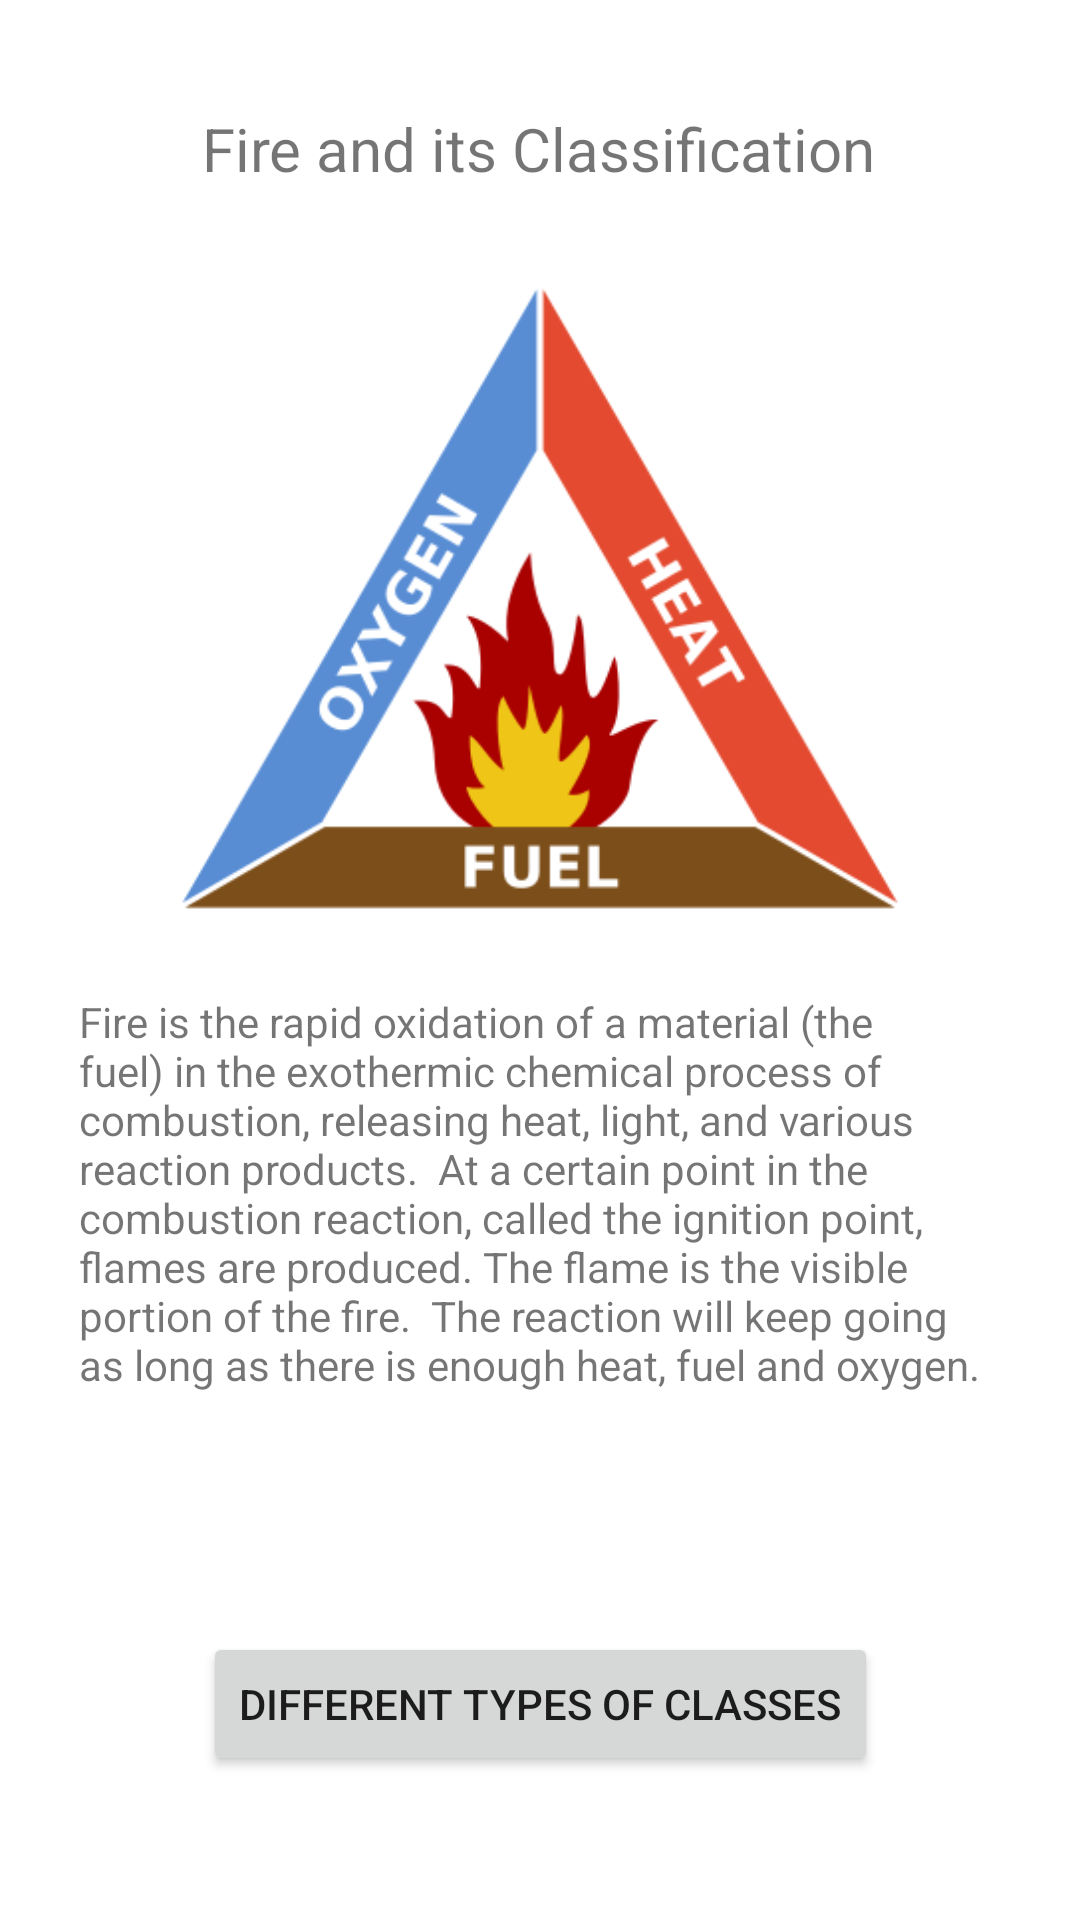

Write the Android layout XML for this screen, with the resource values it uses.
<!-- AndroidManifest.xml: application theme Theme.FireSafety -->
<!-- res/layout/activity_information.xml -->
<?xml version="1.0" encoding="utf-8"?>
<androidx.constraintlayout.widget.ConstraintLayout xmlns:android="http://schemas.android.com/apk/res/android"
    xmlns:app="http://schemas.android.com/apk/res-auto"
    xmlns:tools="http://schemas.android.com/tools"
    android:layout_width="match_parent"
    android:layout_height="match_parent"
    android:scrollbars = "vertical"
    tools:context=".information">


    <TextView
        android:id="@+id/textView"
        android:layout_width="wrap_content"
        android:layout_height="wrap_content"
        android:layout_marginTop="36dp"
        android:text="Fire and its Classification"
        android:textSize="20sp"
        app:layout_constraintEnd_toEndOf="parent"
        app:layout_constraintHorizontal_bias="0.497"
        app:layout_constraintStart_toStartOf="parent"
        app:layout_constraintTop_toTopOf="parent" />

    <TextView
        android:id="@+id/textView4"
        android:layout_width="307dp"
        android:layout_height="145dp"
        android:layout_marginTop="268dp"
        android:text="Fire is the rapid oxidation of a material (the fuel) in the exothermic chemical process of combustion, releasing heat, light, and various reaction products.  At a certain point in the combustion reaction, called the ignition point, flames are produced. The flame is the visible portion of the fire.  The reaction will keep going as long as there is enough heat, fuel and oxygen. "
        app:layout_constraintEnd_toEndOf="parent"
        app:layout_constraintHorizontal_bias="0.496"
        app:layout_constraintStart_toStartOf="parent"
        app:layout_constraintTop_toBottomOf="@+id/textView" />

    <Button
        android:id="@+id/tabbedActivity"
        android:layout_width="wrap_content"
        android:layout_height="wrap_content"
        android:layout_marginTop="68dp"
        android:onClick="OpenTabbed"
        android:text="Different types of classes"
        app:layout_constraintEnd_toEndOf="parent"
        app:layout_constraintStart_toStartOf="parent"
        app:layout_constraintTop_toBottomOf="@+id/textView4" />

    <ImageView
        android:id="@+id/imageView"
        android:layout_width="308dp"
        android:layout_height="225dp"
        android:layout_marginTop="24dp"
        app:layout_constraintEnd_toEndOf="parent"
        app:layout_constraintStart_toStartOf="parent"
        app:layout_constraintTop_toBottomOf="@+id/textView"
        app:srcCompat="@drawable/fireinfo" />
</androidx.constraintlayout.widget.ConstraintLayout>
<!-- resources referenced by this layout -->
<resources>
  <!-- drawable fireinfo: png bitmap (drawable, 27009 bytes) -->
  <style name="Theme.FireSafety" parent="Theme.MaterialComponents.DayNight.DarkActionBar">
          
          <item name="colorPrimary">@color/purple_500</item>
          <item name="colorPrimaryVariant">@color/purple_700</item>
          <item name="colorOnPrimary">@color/white</item>
          
          <item name="colorSecondary">@color/teal_200</item>
          <item name="colorSecondaryVariant">@color/teal_700</item>
          <item name="colorOnSecondary">@color/black</item>
          
          <item name="android:statusBarColor" tools:targetApi="l">?attr/colorPrimaryVariant</item>
          
      </style>
  <color name="purple_500">#FF6200EE</color>
  <color name="purple_700">#FF3700B3</color>
  <color name="white">#FFFFFFFF</color>
  <color name="teal_200">#FF03DAC5</color>
  <color name="teal_700">#FF018786</color>
  <color name="black">#FF000000</color>
</resources>
